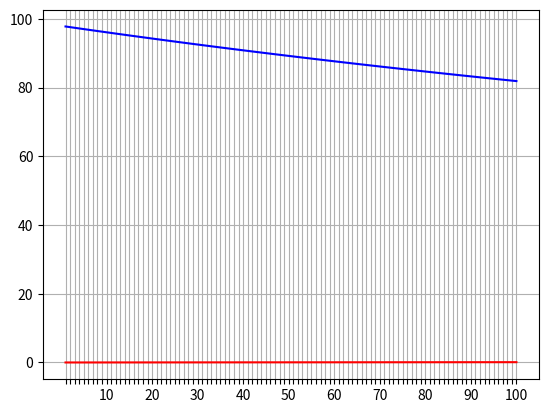

Python code for this plot:
# negative test if i'm not ill?

import matplotlib.pyplot as plt

# not_A - healthy
# not B - negative test result

# const:
PROB_NOT_B_IF_NOT_A = 0.98
PROB_NOT_B_IF_A = 0.01
PROB_B_IF_A = 0.99
PROB_B_IF_NOT_A = 0.02

xs = [i / 5e4 for i in range(1, 101)]


def get__not_y(x):
    prob_not_b = (PROB_NOT_B_IF_A * (1-x)) + (PROB_NOT_B_IF_NOT_A *x)
    return (PROB_NOT_B_IF_NOT_A * (1-x))/ prob_not_b


def get_y(x):
    prob_b = (PROB_B_IF_A * x) + (PROB_B_IF_NOT_A * (1 - x))
    return (PROB_B_IF_A * x) / prob_b


ys = [get_y(x) for x in xs]

fig, ax = plt.subplots()
not_ys = [get__not_y(x) for x in xs]
ax.plot(xs, ys, 'r', xs, not_ys, 'b')
labels = [x if x % 10 == 0 else '' for x in range(1, 101)]
plt.xticks(xs, labels)
ax.grid()
plt.show()
